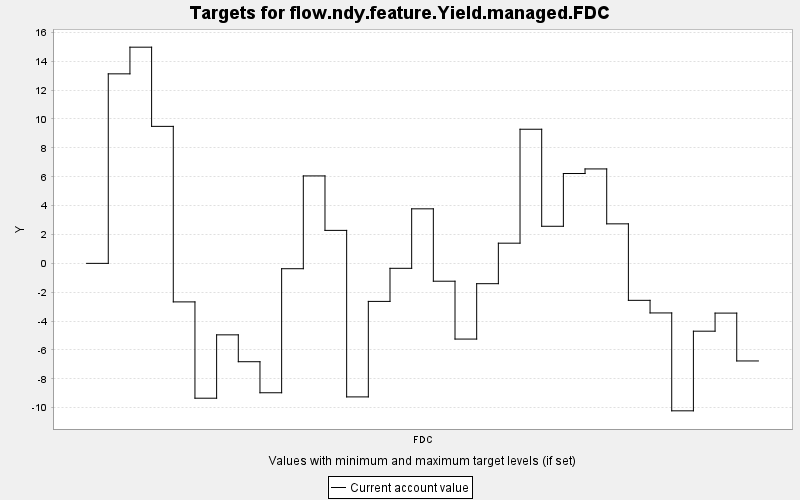

The data file committed next to this chart (first rows):
TARGET, PERIOD, YEAR, PERIODWIDTH, MINIMUM, MAXIMUM, MINWEIGHT, MAXWEIGHT, CURRENT, SUMMARY
flow.ndy.feature.Yield.managed.FDC, 0, 0, 10.0, 0.0, 10000, 1.0, 1.0, 0.0, 0.0
flow.ndy.feature.Yield.managed.FDC, 1, 10, 10.0, 0.0, 10000, 1.0, 1.0, 13.13, 0.0
flow.ndy.feature.Yield.managed.FDC, 2, 20, 10.0, 0.0, 10000, 1.0, 1.0, 14.97, 0.0
flow.ndy.feature.Yield.managed.FDC, 3, 30, 10.0, 0.0, 10000, 1.0, 1.0, 9.489, 0.0
flow.ndy.feature.Yield.managed.FDC, 4, 40, 10.0, 0.0, 10000, 1.0, 1.0, -2.669, 0.0
flow.ndy.feature.Yield.managed.FDC, 5, 50, 10.0, 0.0, 10000, 1.0, 1.0, -9.34, 0.0
flow.ndy.feature.Yield.managed.FDC, 6, 60, 10.0, 0.0, 10000, 1.0, 1.0, -4.952, 0.0
flow.ndy.feature.Yield.managed.FDC, 7, 70, 10.0, 0.0, 10000, 1.0, 1.0, -6.813, 0.0
flow.ndy.feature.Yield.managed.FDC, 8, 80, 10.0, 0.0, 10000, 1.0, 1.0, -8.963, 0.0
flow.ndy.feature.Yield.managed.FDC, 9, 90, 10.0, 0.0, 10000, 1.0, 1.0, -0.371, 0.0
flow.ndy.feature.Yield.managed.FDC, 10, 100, 10.0, 0.0, 10000, 1.0, 1.0, 6.057, 0.0
flow.ndy.feature.Yield.managed.FDC, 11, 110, 10.0, 0.0, 10000, 1.0, 1.0, 2.284, 0.0
flow.ndy.feature.Yield.managed.FDC, 12, 120, 10.0, 0.0, 10000, 1.0, 1.0, -9.25, 0.0
flow.ndy.feature.Yield.managed.FDC, 13, 130, 10.0, 0.0, 10000, 1.0, 1.0, -2.635, 0.0
flow.ndy.feature.Yield.managed.FDC, 14, 140, 10.0, 0.0, 10000, 1.0, 1.0, -0.343, 0.0
flow.ndy.feature.Yield.managed.FDC, 15, 150, 10.0, 0.0, 10000, 1.0, 1.0, 3.777, 0.0
flow.ndy.feature.Yield.managed.FDC, 16, 160, 10.0, 0.0, 10000, 1.0, 1.0, -1.236, 0.0
flow.ndy.feature.Yield.managed.FDC, 17, 170, 10.0, 0.0, 10000, 1.0, 1.0, -5.244, 0.0
flow.ndy.feature.Yield.managed.FDC, 18, 180, 10.0, 0.0, 10000, 1.0, 1.0, -1.408, 0.0
flow.ndy.feature.Yield.managed.FDC, 19, 190, 10.0, 0.0, 10000, 1.0, 1.0, 1.398, 0.0
flow.ndy.feature.Yield.managed.FDC, 20, 200, 10.0, 0.0, 10000, 1.0, 1.0, 9.29, 0.0
flow.ndy.feature.Yield.managed.FDC, 21, 210, 10.0, 0.0, 10000, 1.0, 1.0, 2.569, 0.0
flow.ndy.feature.Yield.managed.FDC, 22, 220, 10.0, 0.0, 10000, 1.0, 1.0, 6.223, 0.0
flow.ndy.feature.Yield.managed.FDC, 23, 230, 10.0, 0.0, 10000, 1.0, 1.0, 6.541, 0.0
flow.ndy.feature.Yield.managed.FDC, 24, 240, 10.0, 0.0, 10000, 1.0, 1.0, 2.737, 0.0
flow.ndy.feature.Yield.managed.FDC, 25, 250, 10.0, 0.0, 10000, 1.0, 1.0, -2.561, 0.0
flow.ndy.feature.Yield.managed.FDC, 26, 260, 10.0, 0.0, 10000, 1.0, 1.0, -3.434, 0.0
flow.ndy.feature.Yield.managed.FDC, 27, 270, 10.0, 0.0, 10000, 1.0, 1.0, -10.21, 0.0
flow.ndy.feature.Yield.managed.FDC, 28, 280, 10.0, 0.0, 10000, 1.0, 1.0, -4.698, 0.0
flow.ndy.feature.Yield.managed.FDC, 29, 290, 10.0, 0.0, 10000, 1.0, 1.0, -3.445, 0.0
flow.ndy.feature.Yield.managed.FDC, 30, 300, 10.0, 0.0, 10000, 1.0, 1.0, -6.76, 0.0
